Image classification data set "TrainAI" (phuochoa6724-lgtm/Driver-Drowsiness on GitHub). Class labels (4): down, front, left, right.

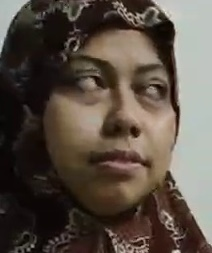
Label: right

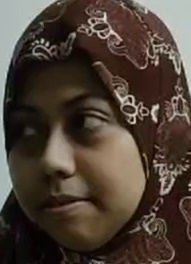
Label: left

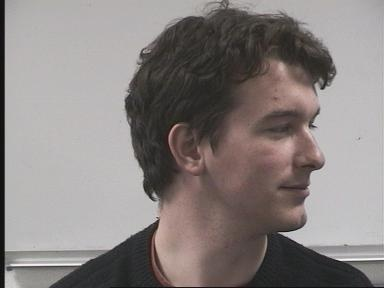
Label: right

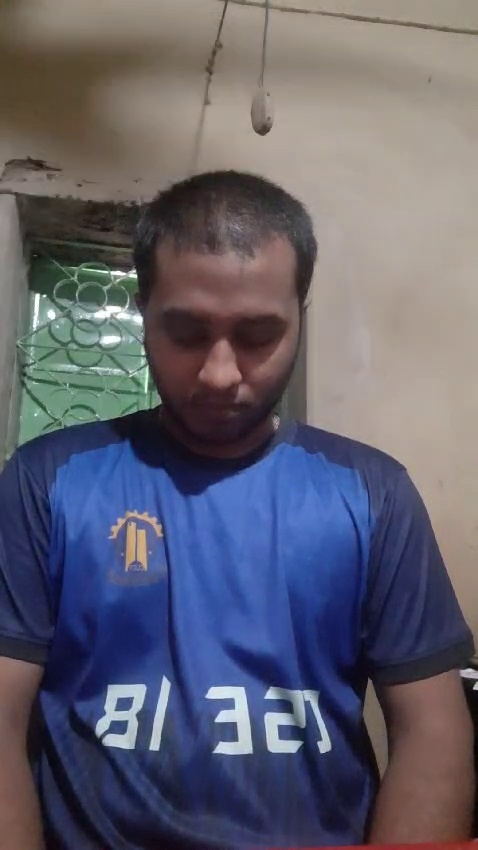
Label: down

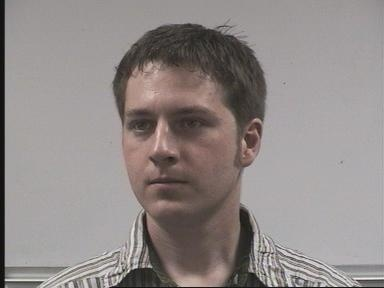
Label: front

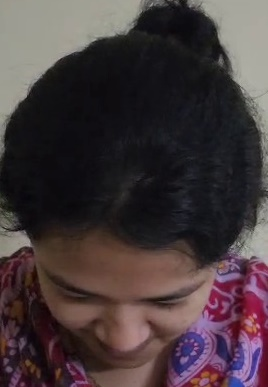
Label: down
